Run: headless pygame with SDL's dummy video driver; simulated clock (each Clock.tick advances the game by its frame time, no real sleeping); random seed 0; keys injected as events and as key.get_pressed() state; no mouse input.
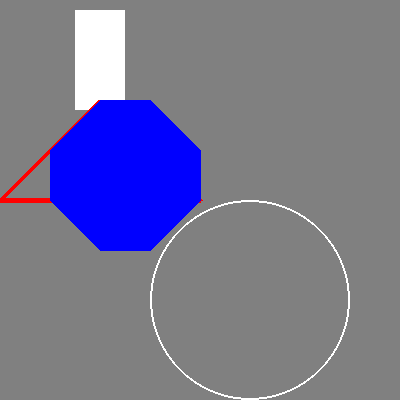
Frame 1 of 4 · flips 1–60 · no input
Frame 2 of 4 · flips 61–180 · tapped SPACE, RETURN · held RIGHT (→), D · screen unchanged from frame 1, image omitted
Frame 3 of 4 · flips 181–300 · held DOWN (↓), S · screen unchanged from frame 2, image omitted
Frame 4 of 4 · flips 301–420 · held LEFT (←), A, UP (↑), W · screen unchanged from frame 3, image omitted

The pygame program that drew these frames:

#import pygame module
import sys

import pygame

#intialize the game
pygame.init()

# set the screen size
DISPLAYSURF = pygame.display.set_mode((400, 400))

# set colors
WHITE = 255, 255, 255
RED = 255, 0, 0
BLUE = 0, 0, 255
BACKGROUND = 128, 128, 128


# game loop goes here
while True:

    for event in pygame.event.get():
        if event.type ==  pygame.QUIT:
            pygame.quit()
            sys.exit()

    DISPLAYSURF.fill(BACKGROUND)

    # draw the rectangle
    pygame.draw.rect(DISPLAYSURF, WHITE, pygame.Rect(75, 10, 50, 100), 0)
    pygame.draw.polygon(DISPLAYSURF, RED, [(100, 100), (0, 200), (200, 200)], 5)
    pygame.draw.polygon(DISPLAYSURF, BLUE, [(150, 100), (200, 150), (200, 200), (150, 250), (100, 250), (50, 200), (50, 150), (100, 100)])
    pygame.draw.circle(DISPLAYSURF, WHITE, (250, 300), 100, 2)

    pygame.display.update()
